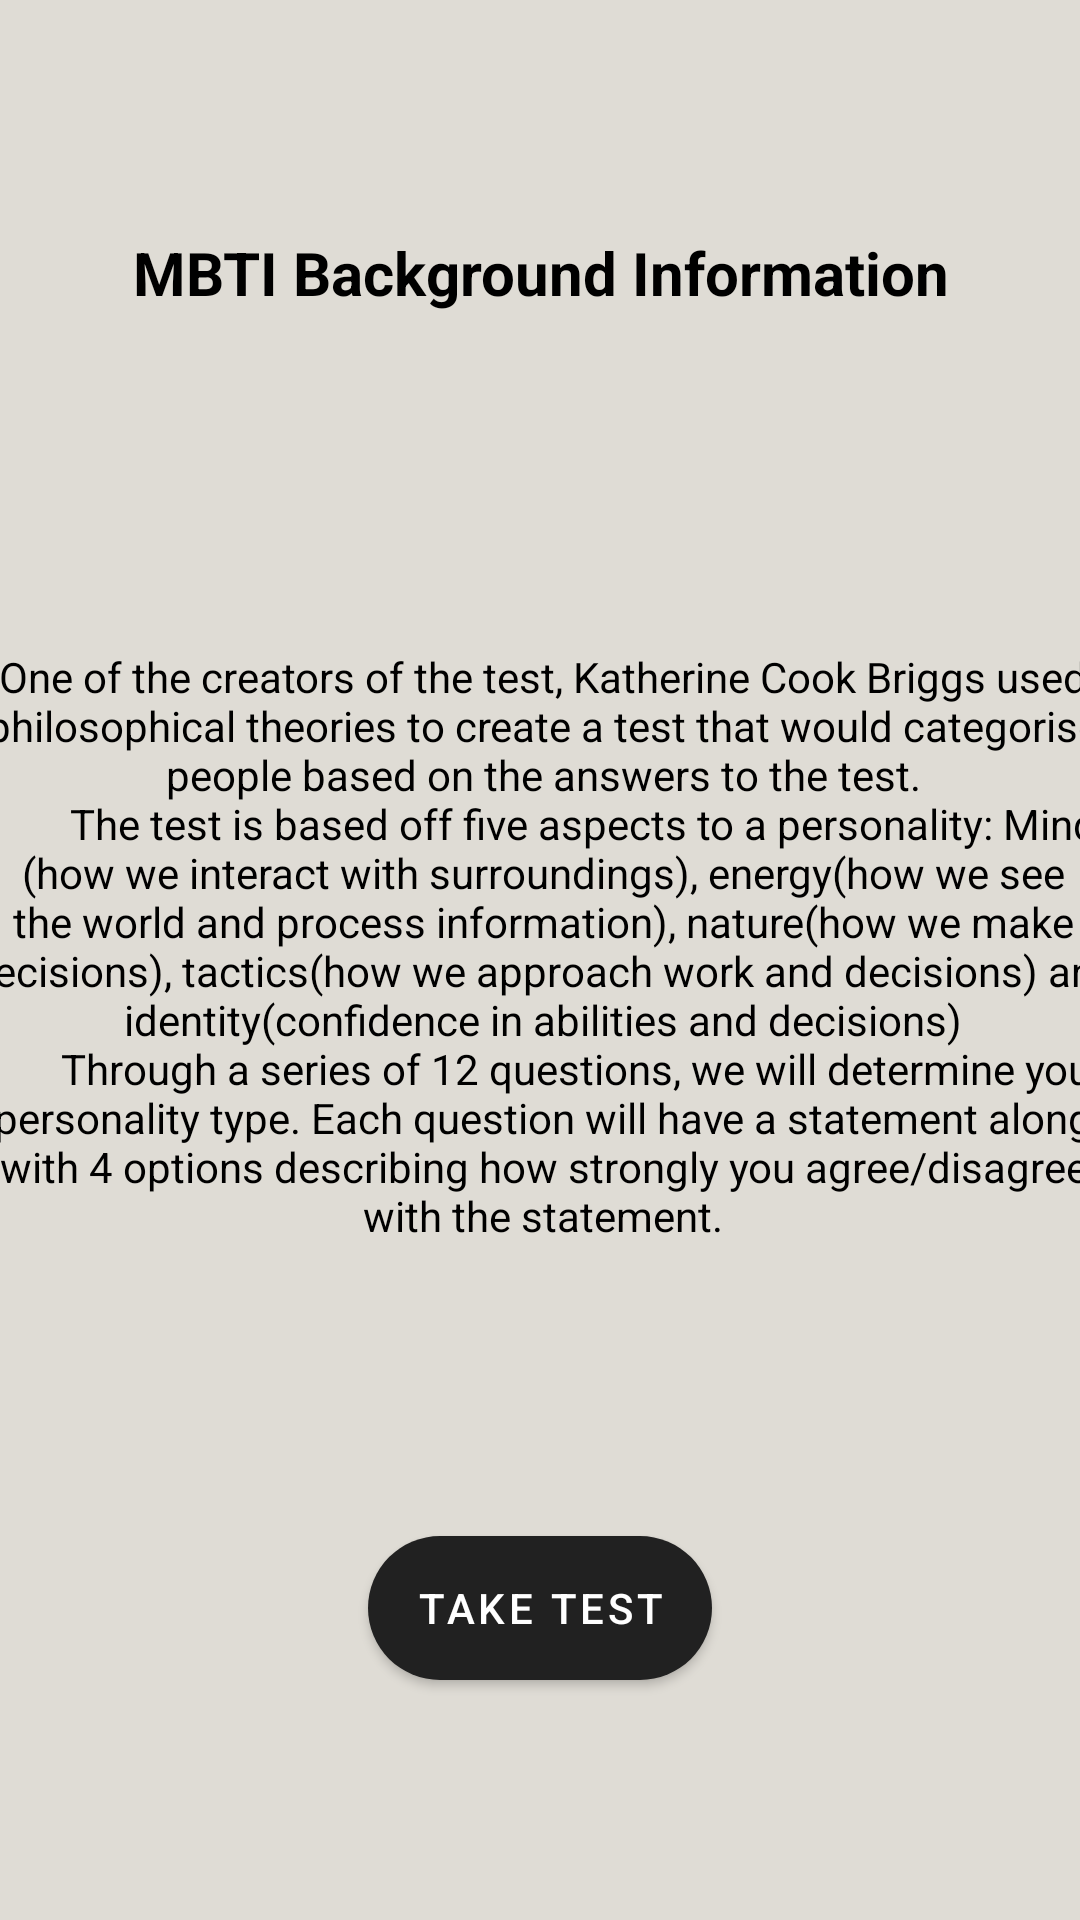

Reconstruct the res/layout file that produces this screen, plus the resources it refers to.
<!-- AndroidManifest.xml: application theme Theme.Forge -->
<!-- res/layout/activity_pre_mbti.xml -->
<?xml version="1.0" encoding="utf-8"?>
<androidx.constraintlayout.widget.ConstraintLayout xmlns:android="http://schemas.android.com/apk/res/android"
    xmlns:app="http://schemas.android.com/apk/res-auto"
    xmlns:tools="http://schemas.android.com/tools"
    android:layout_width="match_parent"
    android:layout_height="match_parent"
    android:background="@color/light_brown"
    tools:context=".PreMBTI">

    <Button
        android:id="@+id/ToTest"
        android:layout_width="wrap_content"
        android:layout_height="wrap_content"
        android:background="@drawable/rounded_corners"
        android:text="Take Test"
        android:textColor="@color/white"
        app:layout_constraintBottom_toBottomOf="parent"
        app:layout_constraintEnd_toEndOf="parent"
        app:layout_constraintStart_toStartOf="parent"
        app:layout_constraintTop_toBottomOf="@+id/textView" />

    <TextView
        android:id="@+id/textView"
        android:layout_width="386dp"
        android:layout_height="216dp"
        android:layout_marginTop="216dp"
        android:gravity="center_horizontal"
        android:text="@string/MBTI_Explained"
        android:textAlignment="center"
        android:textColor="@color/black"
        app:layout_constraintEnd_toEndOf="parent"
        app:layout_constraintHorizontal_bias="0.48"
        app:layout_constraintStart_toStartOf="parent"
        app:layout_constraintTop_toTopOf="parent" />

    <TextView
        android:id="@+id/textView2"
        android:layout_width="wrap_content"
        android:layout_height="wrap_content"
        android:gravity="center_horizontal"
        android:text="MBTI Background Information"
        android:textAlignment="center"
        android:textColor="#000000"
        android:textSize="20sp"
        android:textStyle="bold"
        app:layout_constraintBottom_toBottomOf="parent"
        app:layout_constraintEnd_toEndOf="parent"
        app:layout_constraintStart_toStartOf="parent"
        app:layout_constraintTop_toTopOf="parent"
        app:layout_constraintVertical_bias="0.126" />
</androidx.constraintlayout.widget.ConstraintLayout>
<!-- resources referenced by this layout -->
<resources>
  <color name="black">#FF000000</color>
  <color name="light_brown">#dfdcd5</color>
  <color name="white">#FFFFFFFF</color>
  <!-- drawable rounded_corners (drawable) -->
  <?xml version="1.0" encoding="utf-8"?>
  <shape xmlns:android="http://schemas.android.com/apk/res/android">
      <corners android:radius="24dp" />
      <solid android:color="@color/black"/>
  </shape>
  <string name="MBTI_Explained">
          "One of the creators of the test, Katherine Cook Briggs used philosophical theories to create a test that would categorise people based on the answers to the test.
          The test is based off five aspects to a personality: Mind (how we interact with surroundings), energy(how we see the world and process information), nature(how we make decisions), tactics(how we approach work and decisions) and identity(confidence in abilities and decisions)
          Through a series of 12 questions, we will determine your personality type. Each question will have a statement along with 4 options describing how strongly you agree/disagree with the statement."</string>
  <style name="Theme.Forge" parent="Theme.MaterialComponents.DayNight.DarkActionBar">
          
          
          <item name="colorPrimaryVariant">@color/black</item>
          <item name="colorOnPrimary">@color/white</item>
          
          <item name="colorSecondary">@color/teal_200</item>
          <item name="colorSecondaryVariant">@color/teal_700</item>
          <item name="colorOnSecondary">@color/black</item>
          
          <item name="android:statusBarColor" tools:targetApi="l">?attr/colorPrimaryVariant</item>
          
      </style>
  <color name="teal_200">#FF03DAC5</color>
  <color name="teal_700">#FF018786</color>
</resources>
